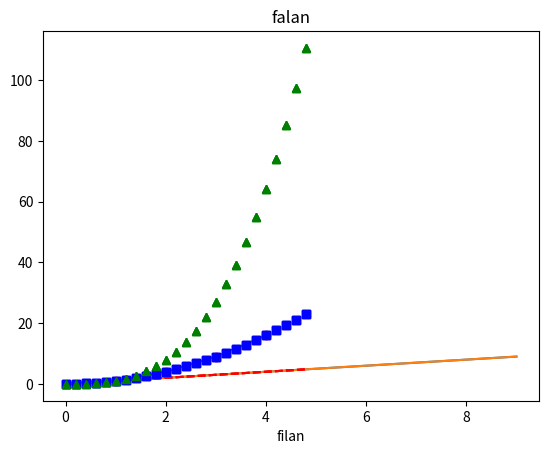

Write Python code to recreate this figure.
import numpy as np
import matplotlib.pyplot as plt

veri=np.arange(10)
plt.plot(veri)
plt.show()

print("\n*******\n")

plt.plot(veri)
# grafiğe başlık ekleyelim
plt.title("falan")
# grafiğin x eksenini isimlendirelim
plt.xlabel("filan")
plt.show()

print("\n*******\n")

# y değerine karşı x değerinin grafiğini çizelim
x=[1,2,3,4]
y=[1,4,9,16]
plt.plot(x,y)
plt.show()

print("\n*******\n")

# grafiği çizgi tipini ve rengini gösterelim
# öntanımlu olarak rengi mavi, tipi çizgidir
# mesela kırmızı renkte ve nokta nokta çizelim
# kırmızı için r harfi, nokta için o harfi kullanılır
plt.plot(x,y,"ro")
plt.show()

print("\n*******\n")

# listeler ile çalışalım
d=np.arange(0.,5.,0.2)
print(d)
# d ve d grafiğini görelim. rengi kırmızı ve şekli -- olsun
# aynı grafikte d ve d'nin karesinin grafiğini de görelim. rengi blue ve şekli square yani kare olsun
# aynı grafikte d ve d küp grafipini görelim rengi yeşil(greeen), şekli üçgen(tringle yani ^) olsun
plt.plot(d,d,"r--",d,d**2,"bs",d,d**3,"g^")
plt.show()

print("\n*******\n")

# grafiği savefig() ile bilgisayara kayddederiz
#m- mesela png formatında kaydedelim
d=np.arange(0.,5.,0.2)
plt.plot(d,d,"r--",d,d**2,"bs",d,d**3,"g^")
plt.savefig("grafigim1.png") # pdf formatında kaydetömek istedseydik .pdf yazardık

print("\n*******\n")

# dpi çözünürlüğü ayarlar
# bbox_inches grafiğin çevresindeki beyaz alanı kesmemizi sağlar yani tüm ekran sadece grafikle dolar
d=np.arange(0.,5.,0.2)
plt.plot(d,d,"r--",d,d**2,"bs",d,d**3,"g^")
plt.savefig("grafigim2.png",dpi=500,bbox_inches="tight") # pdf formatında kaydetömek istedseydik .pdf yazardık
